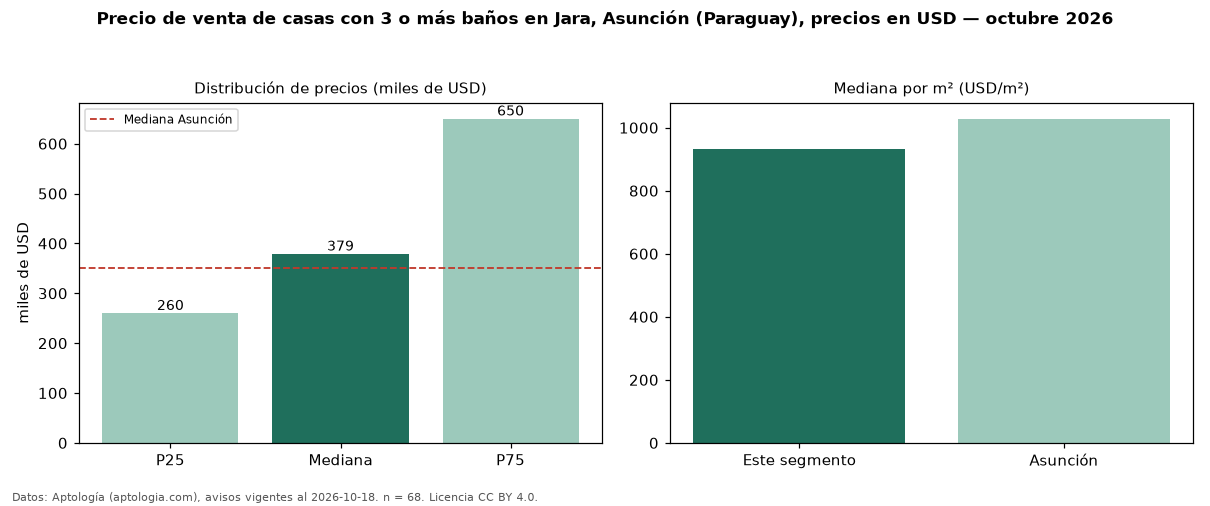

The table this chart was drawn from, first rows:
seccion, metrica, valor, moneda, n
filtro, ban3, con 3 o más baños, , 68
precio, p25, 260000, USD, 68
precio, mediana, 379000, USD, 68
precio, p75, 650000, USD, 68
precio, minimo, 150000, USD, 68
precio, maximo, 2300000, USD, 68
m2, mediana_precio_m2, 933.3, USD, 61
m2, area_mediana_m2, 400.0, m2, 61
banos, mediana_banos, 3.0, , 
parqueadero, pct_con_parqueadero, 100.0, %, 47
habitaciones, 3+, 375000, USD, 61
ciudad, mediana_ciudad_referencia, 350000, USD, 
ciudad, mediana_m2_ciudad, 1028, USD, 
fuente, fecha_datos, 2026-10-18, , 
fuente, atribucion, https://www.aptologia.com/py/venta/asunc…, , 
fuente, licencia, CC BY 4.0, , 
